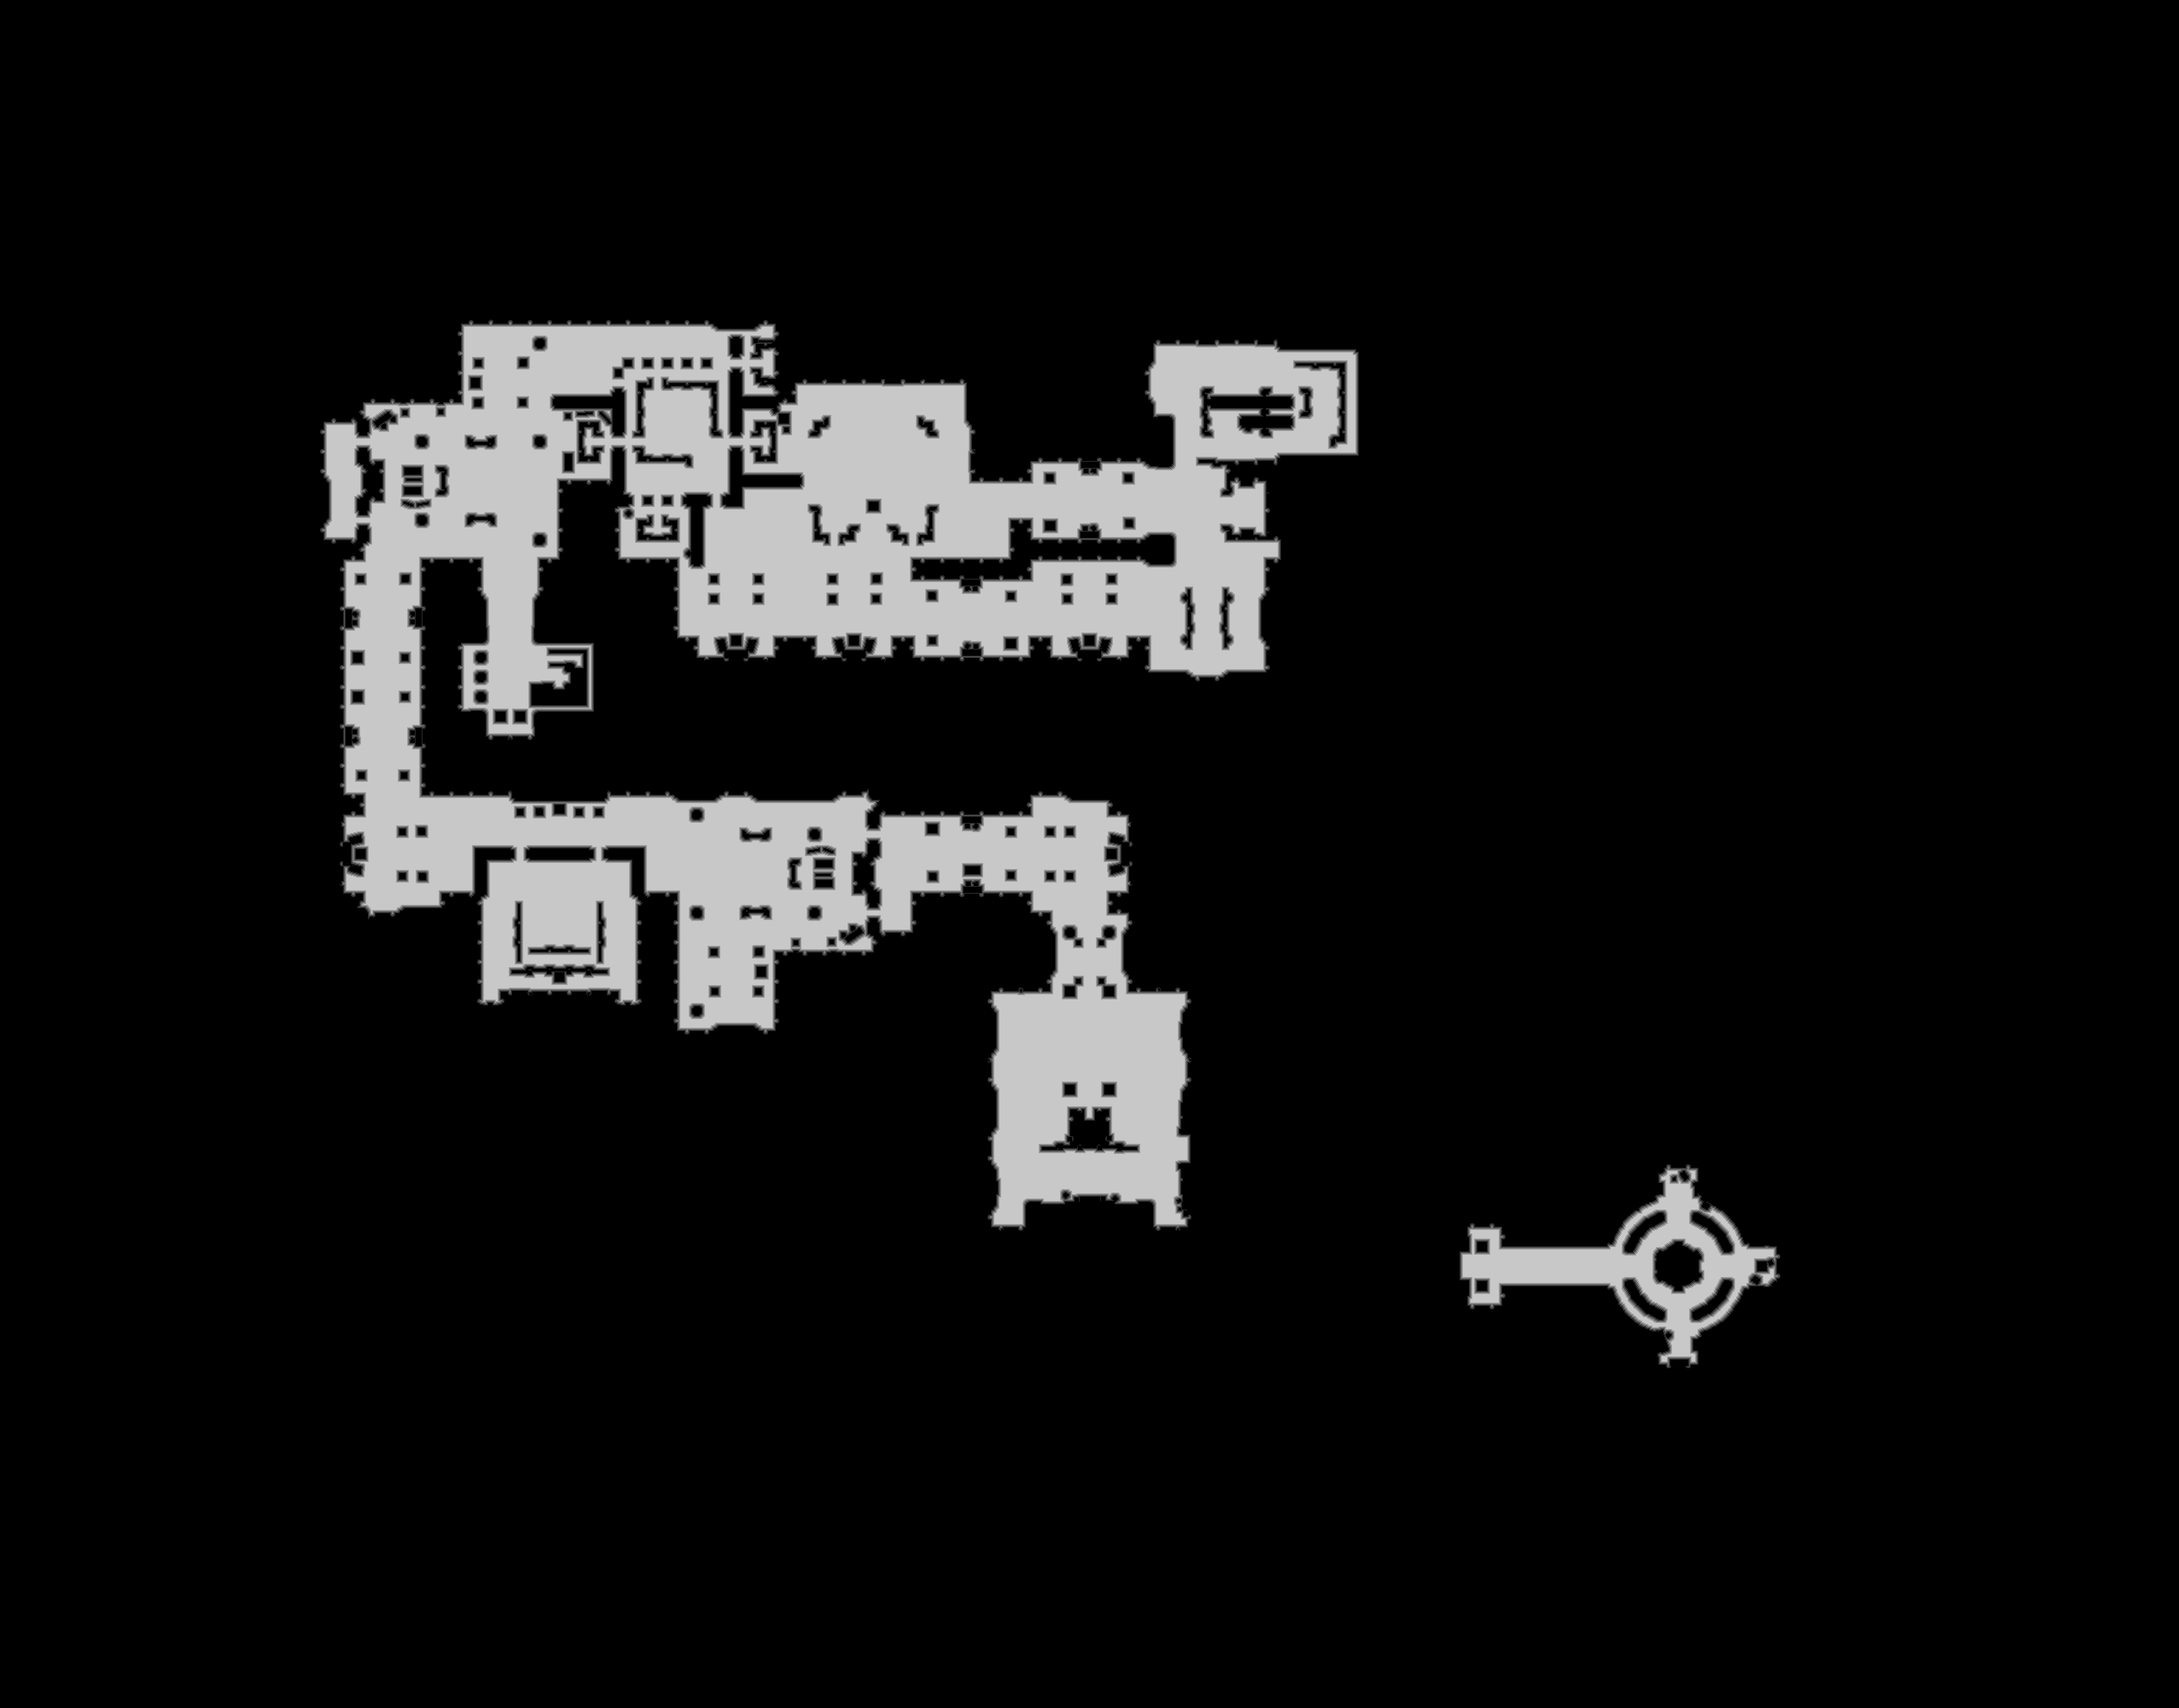

The data file committed next to this chart (first rows):
base	0x42184000000
origin	0x1500010
stride	1277
width	2553
height	2001
nibble	0	4536330
nibble	1	31347
nibble	2	31521
nibble	3	31187
nibble	4	29743
nibble	5	448425
